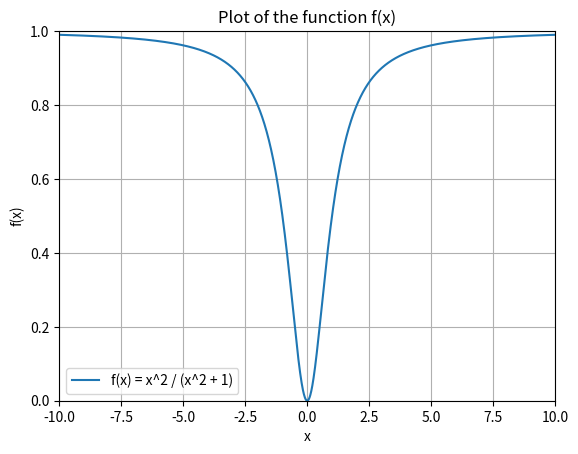
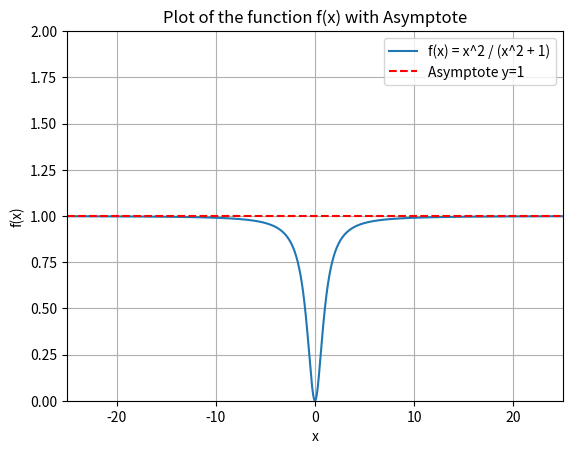
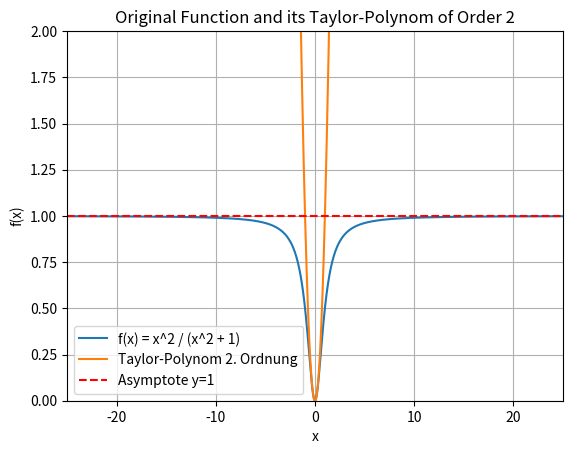
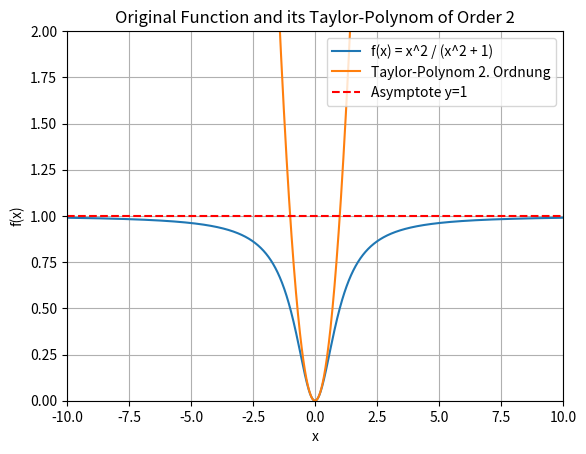

Reproduce these figures in Python, in order.
import numpy as np
import matplotlib.pyplot as plt
from matplotlib import cm


# A) f(x) >= 0 fur alle x in R
#  fur x -> inf => f(x) -> 1
# also ist 0<= f(x) < 1 fur alle x in R
def f(x):
    return x**2 / (x**2 + 1)

def plot_func(x_min, x_max, y_min, y_max, num_points=2000):
    x = np.linspace(x_min, x_max, num_points)
    y = f(x)
    plt.plot(x, y, label='f(x) = x^2 / (x^2 + 1)')
    plt.title('Plot of the function f(x)')
    plt.xlabel('x')
    plt.ylabel('f(x)')
    plt.legend()
    plt.grid()
    plt.xlim(x_min, x_max)
    plt.ylim(y_min, y_max)
    plt.show()

# # x ∈ [-1,1], y ∈ [-1,1]
# plot_func(-1, 1, -1, 1)

# # x ∈ [-100,100], y ∈ [-1,1]
# plot_func(-100, 100, -1, 1)

# # x ∈ [-50,50], y ∈ [-1,1]
# plot_func(-50, 50, -1, 1)

# # x ∈ [-25,25], y ∈ [-1,1]
# plot_func(-25, 25, -1, 1)

# Abschluss: Die Funktion f(x) ist immer zwischen 0 und 1,
# und nähert sich 1 an, wenn x gegen unendlich geht.
# Also sind werte kleiner als 0 fur y nicht moglich, helfen aber um die Bild besser zu sehen.
# Fur x Werte größer als 25 nähert sich die Funktion schon sehr nah an 1 an,
# daher ist es nicht mehr nötig,
# größere x Werte zu plotten, um das Verhalten der Funktion zu verstehen.
# Hier ist unser Vorschlag fur die finale Intervale: x ∈ [-10,10], y ∈ [0,1]
plot_func(-10, 10, 0, 1)


# B) limes x->inf f(x) = 1 ==> f(x) hat eine horizontale Asymptote bei y=1

def plot_func_with_asymptote(x_min, x_max, y_min, y_max, num_points=2000):
    x = np.linspace(x_min, x_max, num_points)
    y = f(x)
    plt.plot(x, y, label='f(x) = x^2 / (x^2 + 1)')
    plt.axhline(y=1, color='r', linestyle='--', label='Asymptote y=1')
    plt.title('Plot of the function f(x) with Asymptote')
    plt.xlabel('x')
    plt.ylabel('f(x)')
    plt.legend()
    plt.grid()
    plt.xlim(x_min, x_max)
    plt.ylim(y_min, y_max)
    plt.show()

# Den Interval fur x soll breiter sein um die Asymptote besser zu sehen.
plot_func_with_asymptote(-25, 25, 0, 2)

# C)  Taylor Polinom 2. Ordnung um x=0 ist f(0) + f'(0)*x + (f''(0)/2)*x^2
# f(0) = 0, f'(0) = 0, f''(0) = 2
# Also ist das Taylor-Polynom 2. Ordnung um x=0: 0 + 0*x + (2/2)*x^2 = x^2

def taylor_poly_2nd_order(x):
    return x**2

def plot_func_and_taylor(x_min, x_max, y_min, y_max, num_points=2000):
    x = np.linspace(x_min, x_max, num_points)
    y_original = f(x)
    y_taylor = taylor_poly_2nd_order(x)
    
    plt.plot(x, y_original, label='f(x) = x^2 / (x^2 + 1)')
    plt.plot(x, y_taylor, label='Taylor-Polynom 2. Ordnung')
    plt.axhline(y=1, color='r', linestyle='--', label='Asymptote y=1')
    plt.title('Original Function and its Taylor-Polynom of Order 2')
    plt.xlabel('x')
    plt.ylabel('f(x)')
    plt.legend()
    plt.grid()
    plt.xlim(x_min, x_max)
    plt.ylim(y_min, y_max)
    plt.show()

plot_func_and_taylor(-25, 25, 0, 2)
# Und noch ein angeren Interval
plot_func_and_taylor(-10, 10, 0, 2)
    
